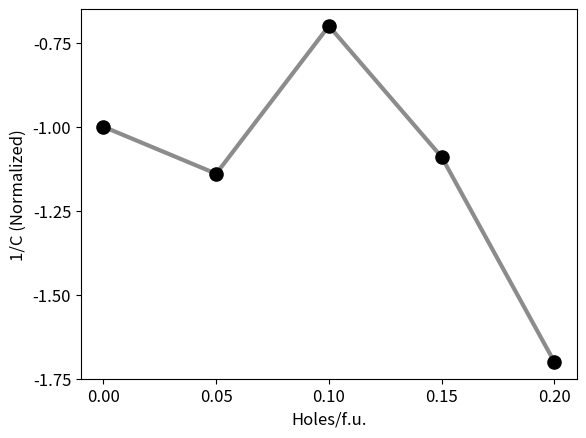

Write Python code to recreate this figure.
import matplotlib.pyplot as plt
import numpy as np

x = [0 , 0.05, 0.1 ,0.15, 0.2]
# x = [0,
# 0.03,
# 0.04,
# 0.06,
# 0.07,
# 0.09,
# 0.11,
# 0.12,
# 0.13,
# 0.14,
# 0.16,
# 0.17,
# 0.18,
# 0.19,
# ]
y_pbcm = [
132.25,
108.45,
98.5,
80,
65.25,
37.75,
5.5,
-13.25,
-29.25,
-46.5,
-78.5,
-101.75,
-121.25,
-137]
y_p42nmc = [
10,
-2.5,
-3.75,
-15.75,
-26.5,
-45.75,
-56.25,
-71.5,
-82.5,
-92.75,
-110.5,
-118.75,
-127.5,
-138.9
		]
zro = {
		
		'$Pca2_{1}$'   : [-10 , 3 , 27 , 46 , 107] ,
		'$Pbcm$'       : [122 , 102 , 68 , 5 , -31] ,
		'$P4_{2}/nmc$' : [0 , 0 , 0 , 0 , 0]
		
		}
y0 = np.array([39 , 51 , 76 , 111 , 167])
y1 = np.array([133 , 99 , 41 , 67 , 159])
y2 = [930 , 813 , 696]
y3 = [903 , 822 , 743]
y4 = [-1.76 ,
      -3.37 ,
      -4.92 ,
      -6.54 ,
      -7.55 , ]
y5 = [0.00 ,
      -1.06 ,
      -2.21 ,
      -3.29 ,
      -4.10]
y6 = [-1.00,	-1.14,	-0.70,	-1.09,	-1.70]
y7 = [0.00 ,
      0.04 ,
      0.07 ,
      0.10 ,
      0.13
      ]
y8 = [0.00 ,
      0.01 ,
      0.01 ,
      0.02 ,
      0.02
      ]
y9 = [
		0.00 ,
		0.01 ,
		0.01 ,
		0.01 ,
		0.01
		]
y10 = [0.00 ,
       0.03 ,
       0.07 ,
       0.11 ,
       0.15
       ]
y11 = [
		-7.25 ,
		-6.80 ,
		-6.62 ,
		-6.63 ,
		-5.03
		
		]
y12 = [
		-3.66 ,
		-4.42 ,
		-3.30 ,
		-3.15 ,
		-4.75
		]
y13 = [-2.35 ,
       -1.19 ,
       -0.30 ,
       0.05 ,
       0.59 ,
       
       ]
y14 = [
		-2.28 ,
		-1.15 ,
		0.20 ,
		0.95 ,
		1.33
		]
y15 = [
		49.82/4,	44.54/4,	32.52/4,	42.45/4,	91.31/4
		]
y16 = [
		44.06/4,	44.06/4,	49.26/4,	87.47/4,	128.48/4
		]
y17 = [53, 53, 54, 54, 54]
y18 = [67, 67, 65, 65, 64]
y19 = [3.91,
3.99,
4.07,
4.15,
4.25]
y20 = [-1.95,
-2.00,
-2.04,
-2.08,
-2.12]
y21 = [-1.95,
-2.00,
-2.04,
-2.08,
-2.12]
y22 = [3.65,
3.64,
3.63,
4.13,
4.21]
y23 = [-1.51,
-1.47,
-1.43,
-1.93,
-2.01]
y24 = [-2.14,
-2.18,
-2.19,
-2.20,
-2.20]
y25 = [3.89,
3.97,
4.07,
4.16,
4.25]
y26 = [-1.89,
-1.91,
-1.92,
-1.94,
-1.95]
y27 = [-1.99,
-2.07,
-2.15,
-2.22,
-2.30]
wf = zro['$Pca2_{1}$']
# for keys, value in zro.items():
# 	zro[keys] =  [value[i] - wf[i] for i in range(len(value))]
colors = ['#332288' , "#0077BB" , "#009988" , "#EE7733" , "#BBBBBB"]
# plt.axhline(y = 0, c = 'black', linestyle = '--')
# plt.plot(x , y_pbcm, c = '#CC6677' , marker = '^' , linestyle = '--' , ms = 8 , linewidth = 1 , alpha = 0.8)
# plt.plot(x , y_p42nmc , c = "#0077BB" , marker = 'o' , linestyle = '--' , ms = 8 , linewidth = 1 , alpha = 0.8)

# plt.plot(x , y27 , c = "#EE7733" , marker = 'd' , linestyle = '--' , ms = 5 , linewidth = 1 , alpha = 0.8)
# plt.plot(x, zro['$P4_{2}/nmc$'], c = "black" , marker = 'D' , linestyle = '--' , ms = 5 , linewidth = 1, alpha = 0.8)
plt.xticks(x , fontsize = 12)
plt.yticks(np.linspace(-2, 0, 9), fontsize = 12)
plt.plot(x, y6, c = 'black' , linewidth = 3 , alpha = 0.45 )
plt.scatter(x, y6, marker = 'o', edgecolor='black', s = 90, facecolor = 'black')
plt.xlabel('Holes/f.u.' , fontsize = 12)
plt.ylabel('1/C (Normalized)' , fontsize = 12)
# plt.legend(['Zr', '$O_{np}$', '$O_{p}$'] , fontsize = 12 , bbox_to_anchor = (0.75 , 1.15) , ncols = 3)
#
# plt.savefig('/Users/<user>/Library/CloudStorage/Box-Box/Charge Doping/Figures/zro_polarization.png' ,
            # dpi = 100)
plt.show()
